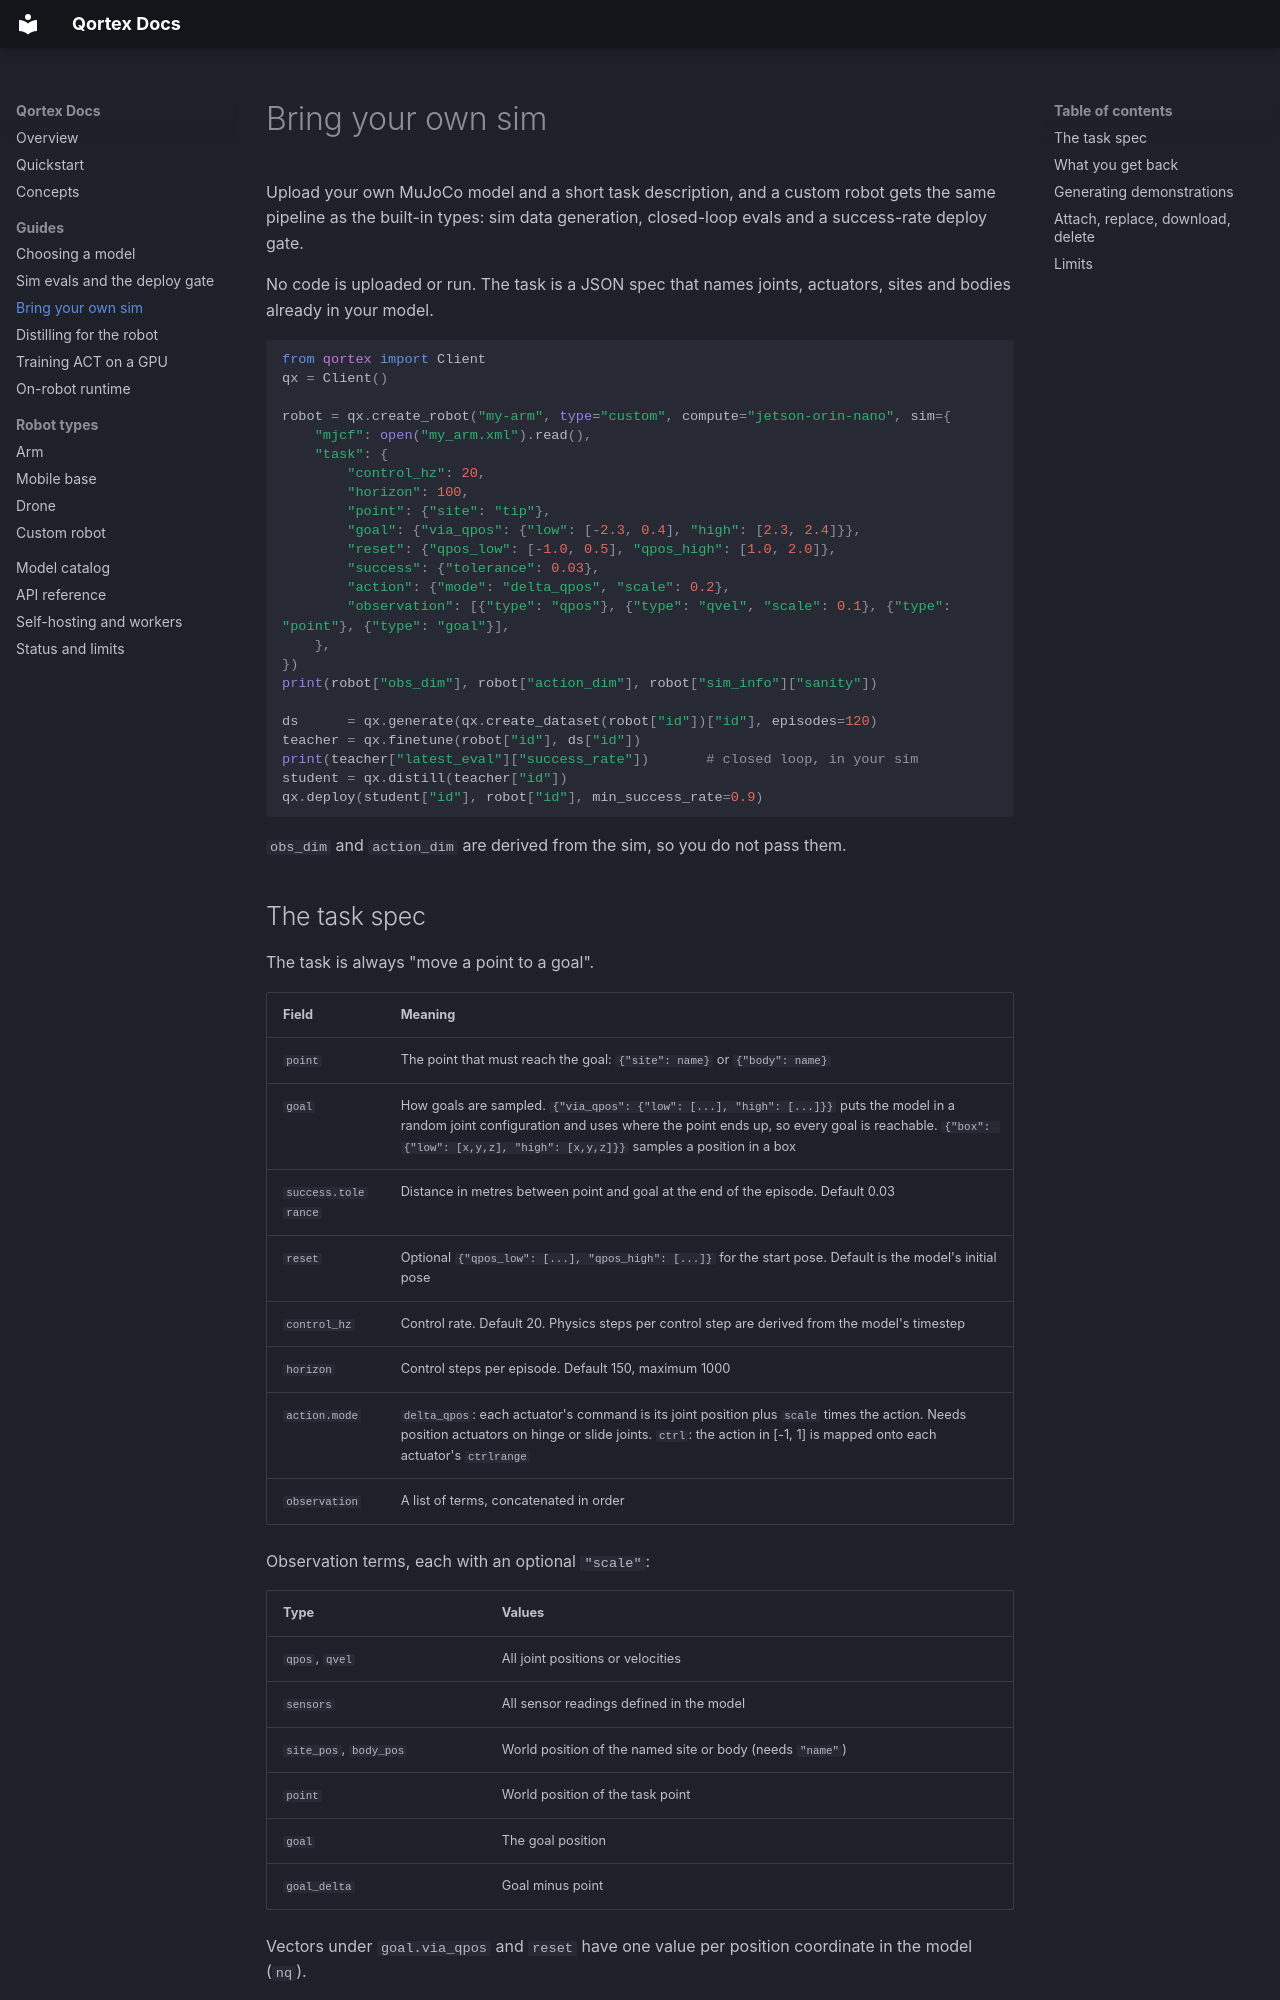

repository: Whynotus777/qortex · page: custom-sim.html · generator: mkdocs

# Bring your own sim

Upload your own MuJoCo model and a short task description, and a custom robot gets the same pipeline as the built-in types: sim data generation, closed-loop evals and a success-rate deploy gate.

No code is uploaded or run. The task is a JSON spec that names joints, actuators, sites and bodies already in your model.

```python
from qortex import Client
qx = Client()

robot = qx.create_robot("my-arm", type="custom", compute="jetson-orin-nano", sim={
    "mjcf": open("my_arm.xml").read(),
    "task": {
        "control_hz": 20,
        "horizon": 100,
        "point": {"site": "tip"},
        "goal": {"via_qpos": {"low": [-2.3, 0.4], "high": [2.3, 2.4]}},
        "reset": {"qpos_low": [-1.0, 0.5], "qpos_high": [1.0, 2.0]},
        "success": {"tolerance": 0.03},
        "action": {"mode": "delta_qpos", "scale": 0.2},
        "observation": [{"type": "qpos"}, {"type": "qvel", "scale": 0.1}, {"type": "point"}, {"type": "goal"}],
    },
})
print(robot["obs_dim"], robot["action_dim"], robot["sim_info"]["sanity"])

ds      = qx.generate(qx.create_dataset(robot["id"])["id"], episodes=120)
teacher = qx.finetune(robot["id"], ds["id"])
print(teacher["latest_eval"]["success_rate"])       # closed loop, in your sim
student = qx.distill(teacher["id"])
qx.deploy(student["id"], robot["id"], min_success_rate=0.9)
```

`obs_dim` and `action_dim` are derived from the sim, so you do not pass them.
